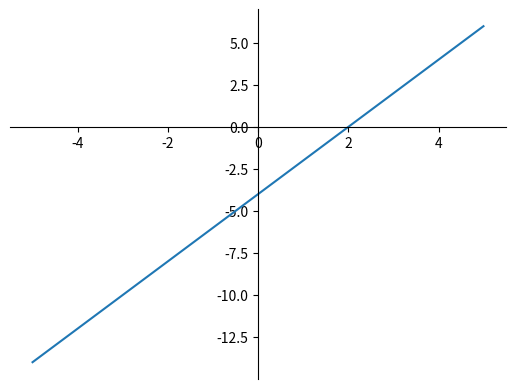

The matplotlib source for this figure:
import numpy as np
import matplotlib.pyplot as plt

x = np.arange(-5, 5, 0.01)
y = 2*x - 4

fig, ax = plt.subplots()
ax.spines['right'].set_color('none')
ax.spines['top'].set_color('none')
ax.spines['bottom'].set_position(('data', 0))
ax.spines['left'].set_position(('data', 0))
ax.plot(x, y)
plt.show()  